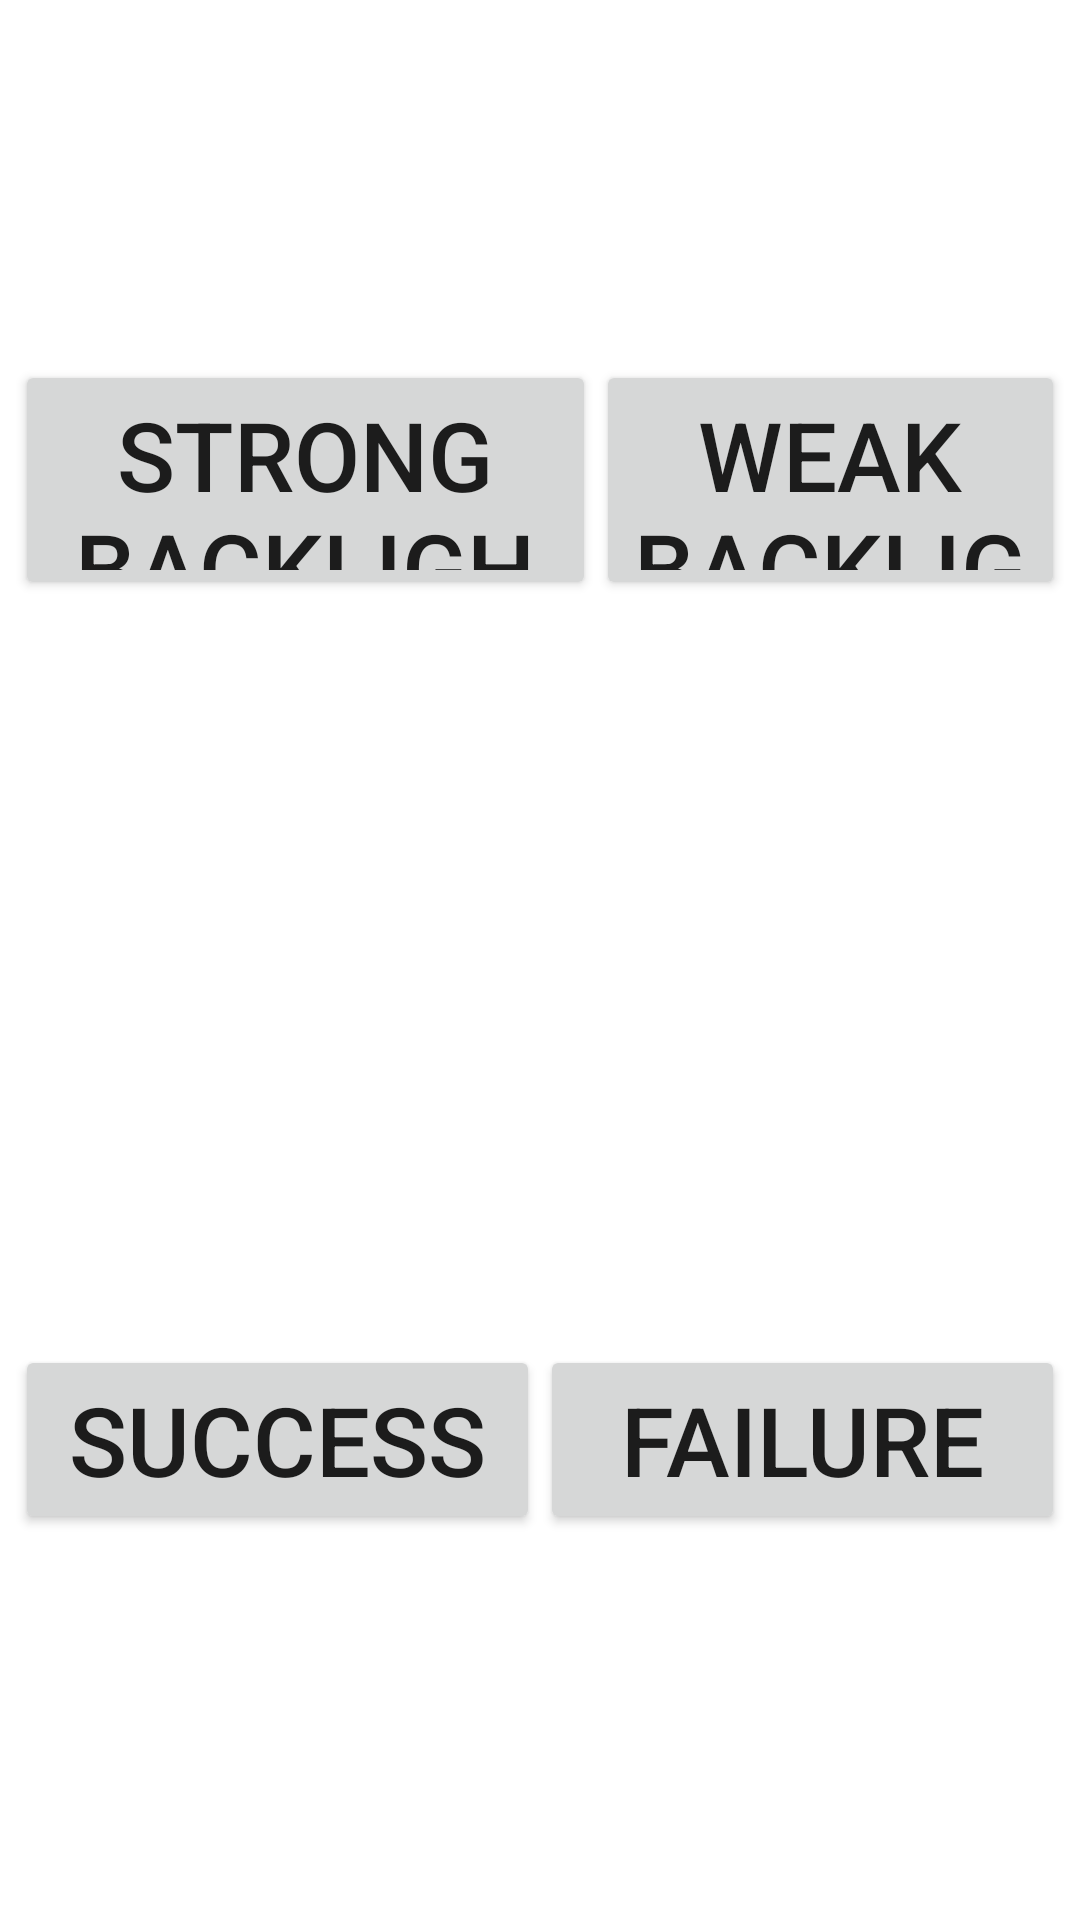

The Android layout XML behind this screen, and the referenced resources:
<!-- AndroidManifest.xml: fallback theme Theme.MaterialComponents.DayNight.NoActionBar -->
<!-- res/layout/backlight.xml -->
<?xml version="1.0" encoding="utf-8"?>
<LinearLayout xmlns:android="http://schemas.android.com/apk/res/android"
    style="@style/info_layout">

    <LinearLayout
        android:id="@+id/LinearLayout"
        android:layout_width="match_parent"
        android:layout_height="0dip"
        android:layout_weight="0.5"
        android:gravity="center_vertical"
        android:orientation="horizontal">
        <Button
            android:text="@string/LCD_increase"
            android:id="@+id/Display_lcd_on"
            android:layout_width="wrap_content"
            android:layout_height="@dimen/backlight_btn_height"
            android:textSize="@dimen/btn_succ_fail_text_size"
            android:layout_weight="0.5" />
        <Button
            android:text="@string/LCD_weaken"
            android:id="@+id/Display_lcd_off"
            android:layout_width="wrap_content"
            android:layout_height="@dimen/backlight_btn_height"
            android:textSize="@dimen/btn_succ_fail_text_size"
            android:layout_weight="0.5" />
    </LinearLayout>

    <LinearLayout
        android:layout_width="match_parent"
        android:layout_height="0dip"
        android:layout_weight="0.5"
        android:gravity="center_vertical"
        android:orientation="horizontal">
        <Button
            android:id="@+id/display_bt_ok"
            android:layout_width="0dip"
            android:layout_height="wrap_content"
            android:layout_weight="0.5"
            android:textSize="@dimen/btn_succ_fail_text_size"
            android:text="@string/Success" />
        <Button
            android:id="@+id/display_bt_failed"
            android:layout_width="0dip"
            android:layout_height="wrap_content"
            android:layout_weight="0.5"
            android:textSize="@dimen/btn_succ_fail_text_size"
            android:text="@string/Failed" />
    </LinearLayout>
</LinearLayout>
<!-- resources referenced by this layout -->
<resources>
  <dimen name="backlight_btn_height">80dip</dimen>
  <dimen name="btn_succ_fail_text_size">32sp</dimen>
  <string name="Failed">Failure</string>
  <string name="LCD_increase">Strong backlight</string>
  <string name="LCD_weaken">Weak backlight</string>
  <string name="Success">Success</string>
  <style name="info_layout">
          <item name="android:orientation">vertical</item>
          <item name="android:paddingLeft">@dimen/info_layout_padding_top_right</item>
          <item name="android:paddingTop">@dimen/info_layout_padding_top_bottom</item>
          <item name="android:paddingRight">@dimen/info_layout_padding_top_right</item>
          <item name="android:paddingBottom">@dimen/info_layout_padding_top_bottom</item>
          <item name="android:layout_width">match_parent</item>
          <item name="android:layout_height">match_parent</item>
      </style>
  <dimen name="info_layout_padding_top_right">0dip</dimen>
  <dimen name="info_layout_padding_top_bottom">0dip</dimen>
</resources>
